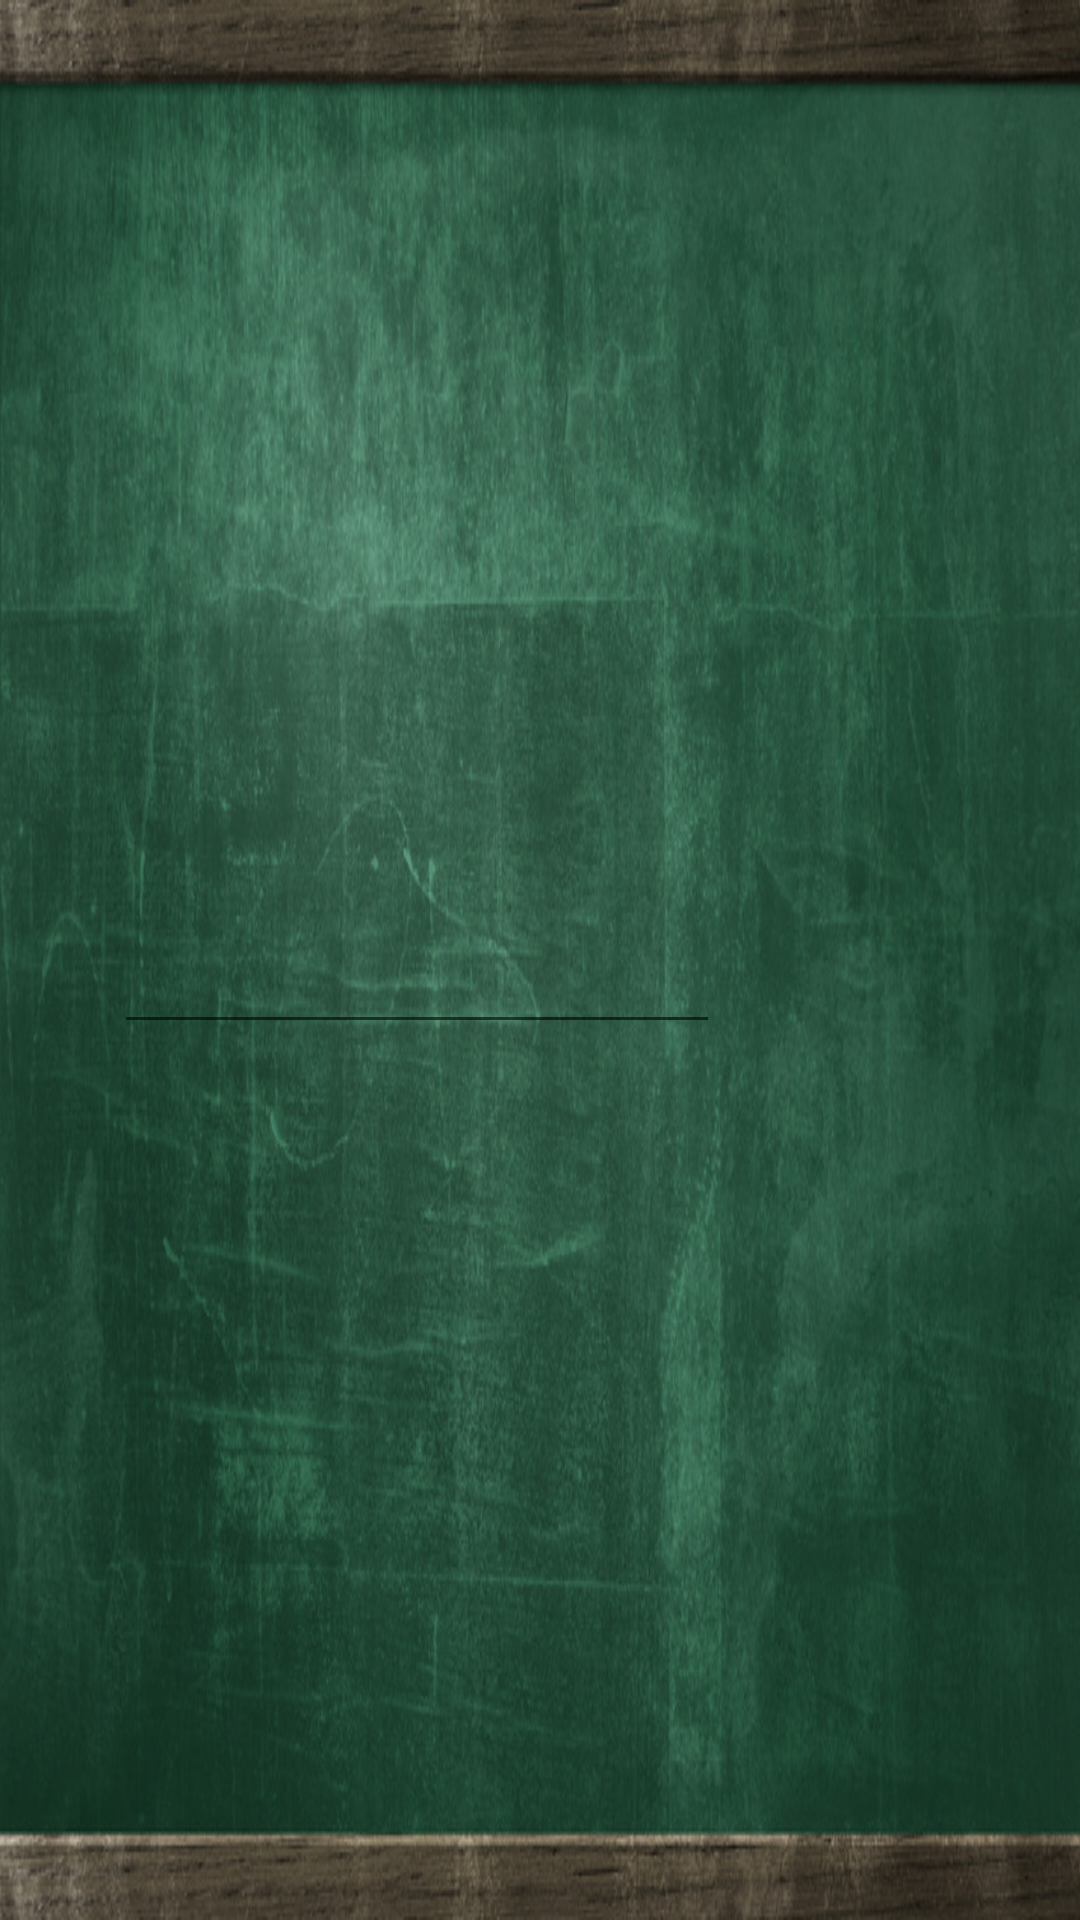

Android layout source for this screen:
<!-- AndroidManifest.xml: application theme AppTheme -->
<!-- res/layout/activity_creditsactivity.xml -->
<?xml version="1.0" encoding="utf-8"?>
<android.support.constraint.ConstraintLayout xmlns:android="http://schemas.android.com/apk/res/android"
    xmlns:app="http://schemas.android.com/apk/res-auto"
    xmlns:tools="http://schemas.android.com/tools"
    android:layout_width="match_parent"
    android:layout_height="match_parent"
    tools:context=".Creditsactivity">

    <android.support.constraint.ConstraintLayout
        android:layout_width="match_parent"
        android:layout_height="match_parent"
        android:background="@drawable/blackboard_background"
        tools:layout_editor_absoluteX="8dp"
        tools:layout_editor_absoluteY="8dp">

        <EditText
            android:id="@+id/editText2"
            android:layout_width="202dp"
            android:layout_height="264dp"
            android:layout_marginTop="84dp"
            android:layout_marginEnd="120dp"
            android:layout_marginRight="120dp"
            android:layout_marginBottom="8dp"
            android:ems="10"
            android:gravity="start|top"
            android:inputType="textMultiLine"
            android:text=" "
            app:layout_constraintBottom_toBottomOf="parent"
            app:layout_constraintEnd_toEndOf="parent"
            app:layout_constraintTop_toTopOf="parent"
            app:layout_constraintVertical_bias="0.0"
            tools:text="adfgasfgdf" />

        <ImageView
            android:id="@+id/imageView77"
            android:layout_width="296dp"
            android:layout_height="348dp"
            android:layout_marginStart="28dp"
            android:layout_marginLeft="28dp"
            android:layout_marginTop="8dp"
            android:layout_marginBottom="8dp"
            app:layout_constraintBottom_toBottomOf="parent"
            app:layout_constraintStart_toStartOf="parent"
            app:layout_constraintTop_toTopOf="parent"
            app:layout_constraintVertical_bias="0.489"
            app:srcCompat="@drawable/me_and_raul" />
    </android.support.constraint.ConstraintLayout>
</android.support.constraint.ConstraintLayout>
<!-- resources referenced by this layout -->
<resources>
  <!-- drawable blackboard_background: png bitmap (drawable, 594568 bytes) -->
  <style name="AppTheme" parent="Theme.AppCompat.Light.NoActionBar">
          
          <item name="colorPrimary">@color/colorPrimary</item>
          <item name="colorPrimaryDark">@color/colorPrimaryDark</item>
          <item name="colorAccent">@color/colorAccent</item>
      </style>
  <!-- not gathered from this repository: default colours our renderer supplied (Android Studio template values) -->
  <color name="colorPrimary">#FF6200EE</color>
  <color name="colorPrimaryDark">#FF3700B3</color>
  <color name="colorAccent">#FF03DAC5</color>
</resources>
